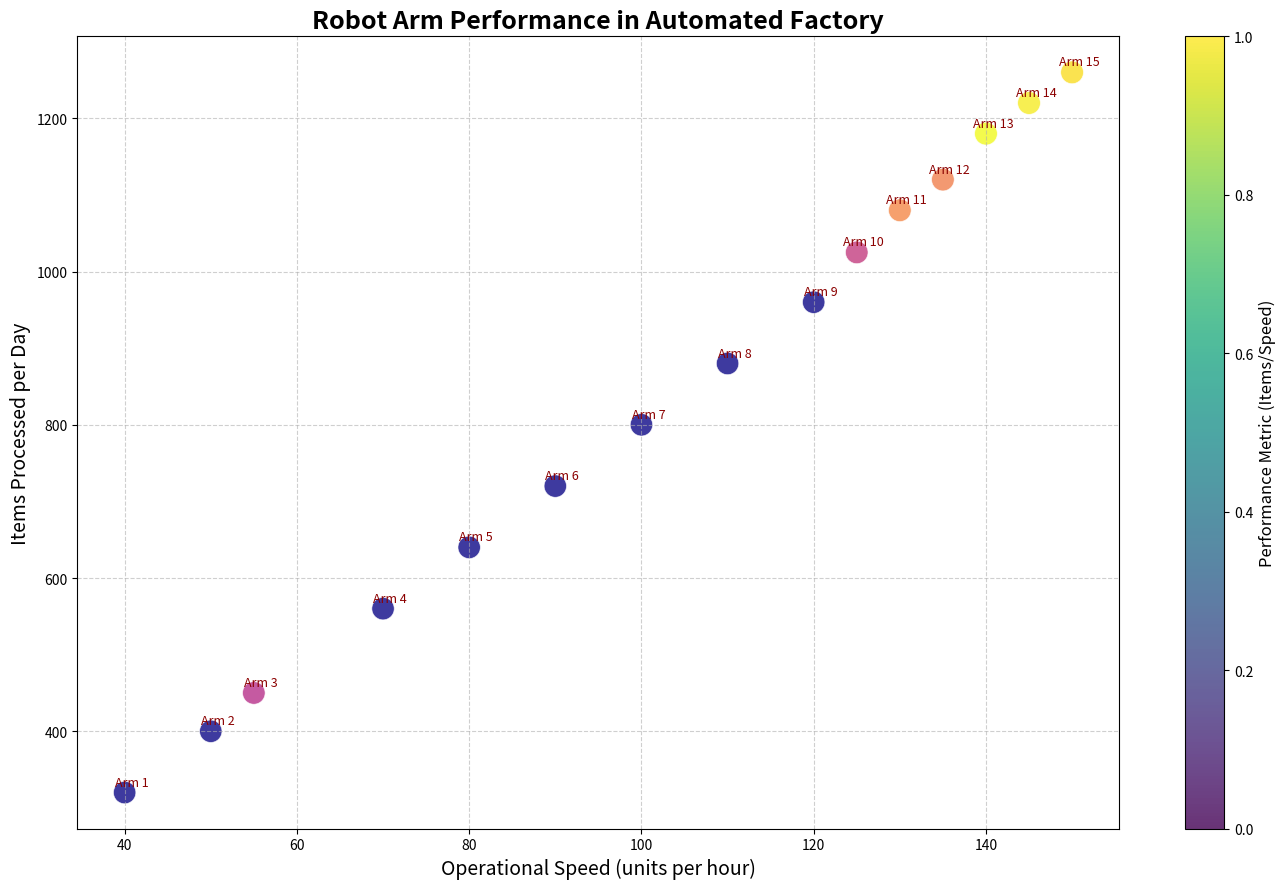

This chart was generated by the following Python code:
import matplotlib.pyplot as plt
import numpy as np

# Backstory: This chart intends to visualize the performance of a set of robotic arms in an automated factory. 
# Each robot arm is measured by its operational speed and the number of items processed in a day.
# We have experimental results from 15 different robot arms.

# Data: Robot Arm IDs, their corresponding Operational Speeds (units per hour) and Items Processed per day.
robot_ids = np.arange(1, 16)
operational_speeds = np.array([40, 50, 55, 70, 80, 90, 100, 110, 120, 125, 130, 135, 140, 145, 150])
items_processed = np.array([320, 400, 450, 560, 640, 720, 800, 880, 960, 1025, 1080, 1120, 1180, 1220, 1260])

# Color based on a performance metric (speed to items ratio, higher is better)
performance_metric = items_processed / operational_speeds
colors = plt.cm.plasma((performance_metric - performance_metric.min()) / (performance_metric.max() - performance_metric.min()))

# Scatter plotting
plt.figure(figsize=(14, 9))
sc = plt.scatter(operational_speeds, items_processed, 
                 c=colors, s=100 + performance_metric * 20, 
                 alpha=0.8, edgecolors='w', linewidth=0.5, cmap='plasma')

# Title and labels
plt.title("Robot Arm Performance in Automated Factory", fontsize=18, fontweight='bold')
plt.xlabel("Operational Speed (units per hour)", fontsize=14)
plt.ylabel("Items Processed per Day", fontsize=14)

# Adding legend based on performance metric
cbar = plt.colorbar(sc)
cbar.set_label('Performance Metric (Items/Speed)', fontsize=12)

# Annotate each point with the robot ID
for i, txt in enumerate(robot_ids):
    plt.annotate(f"Arm {txt}", (operational_speeds[i], items_processed[i]), 
                 textcoords="offset points", xytext=(5, 5), ha='center', fontsize=9, color='darkred')

# Adding grid for better visualization
plt.grid(True, linestyle='--', alpha=0.6)

# Ensuring layout adjusts automatically
plt.tight_layout()

# Showing the plot
plt.show()
